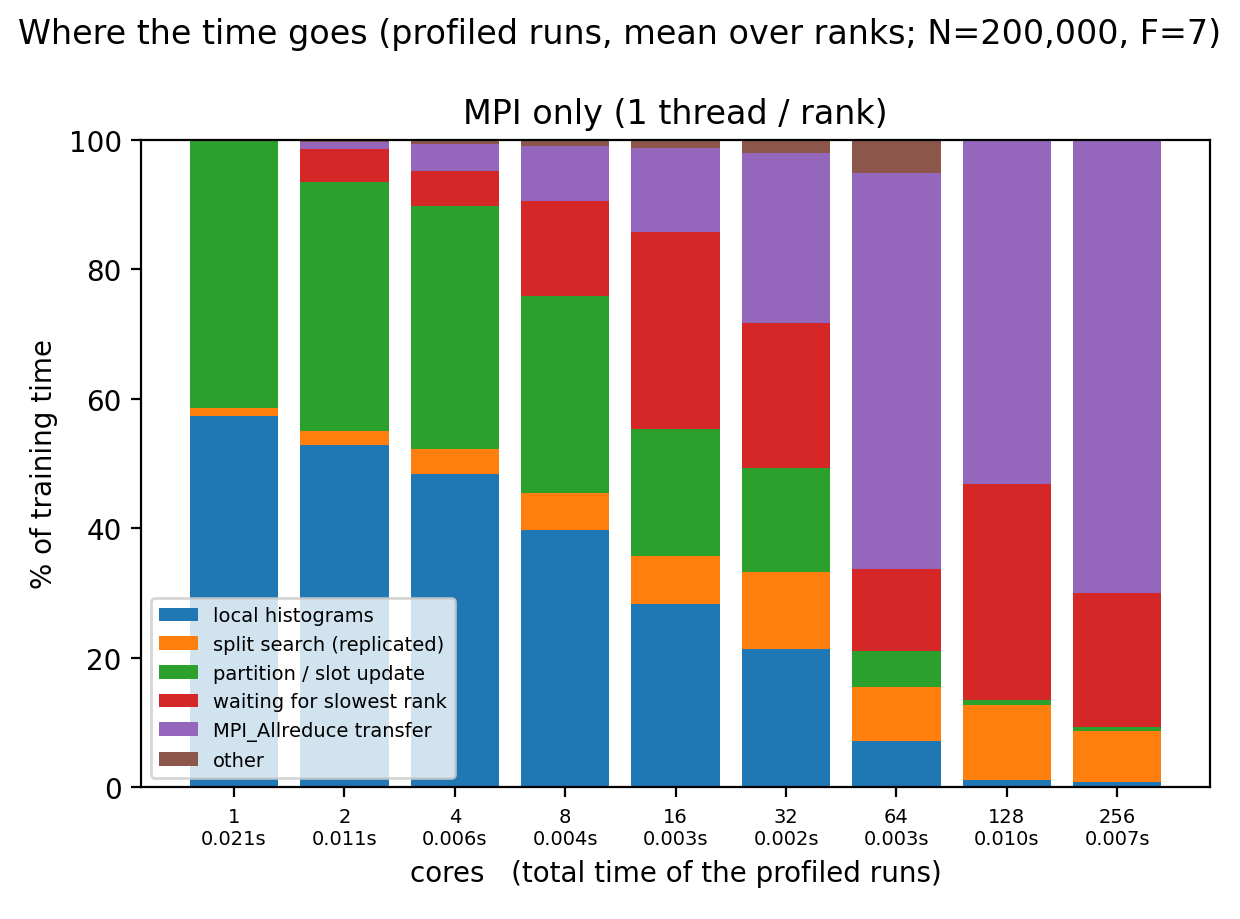

The file beside this chart, header and first rows:
ranks, threads, cores, t_total, t_hist, t_scan, t_part, t_wait, t_allreduce, t_other, hist_imbalance, tag
1, 1, 1, 0.02141, 0.01227, 0.00027, 0.008815, 0.0, 0.0, 5.300000000000096e-05, 1.0, real_mpi
2, 1, 2, 0.01145, 0.006059, 0.0002327, 0.004405, 0.0005837, 0.0001303, 3.766666666666675e-05, 1.055, real_mpi
4, 1, 4, 0.005908, 0.002862, 0.0002213, 0.002223, 0.0003197, 0.000244, 3.8666666666667175e-05, 1.04, real_mpi
8, 1, 8, 0.003729, 0.00148, 0.0002137, 0.001133, 0.0005497, 0.000317, 3.5333333333333106e-05, 1.134, real_mpi
16, 1, 16, 0.002881, 0.0008167, 0.0002117, 0.0005677, 0.0008723, 0.0003763, 3.666666666666676e-05, 1.733, real_mpi
32, 1, 32, 0.00178, 0.0003807, 0.0002103, 0.0002863, 0.000398, 0.0004663, 3.799999999999998e-05, 1.557, real_mpi
64, 1, 64, 0.002698, 0.0001943, 0.000222, 0.0001503, 0.0003437, 0.001647, 0.00014, 1.297, real_mpi
128, 1, 128, 0.01019, 0.000111, 0.001179, 7.833333333333334e-05, 0.003406, 0.005655, 0.0, 1.745, real_mpi
256, 1, 256, 0.006602, 5.366666666666667e-05, 0.000518, 3.866666666666667e-05, 0.001371, 0.004653, 0.0, 1.519, real_mpi
